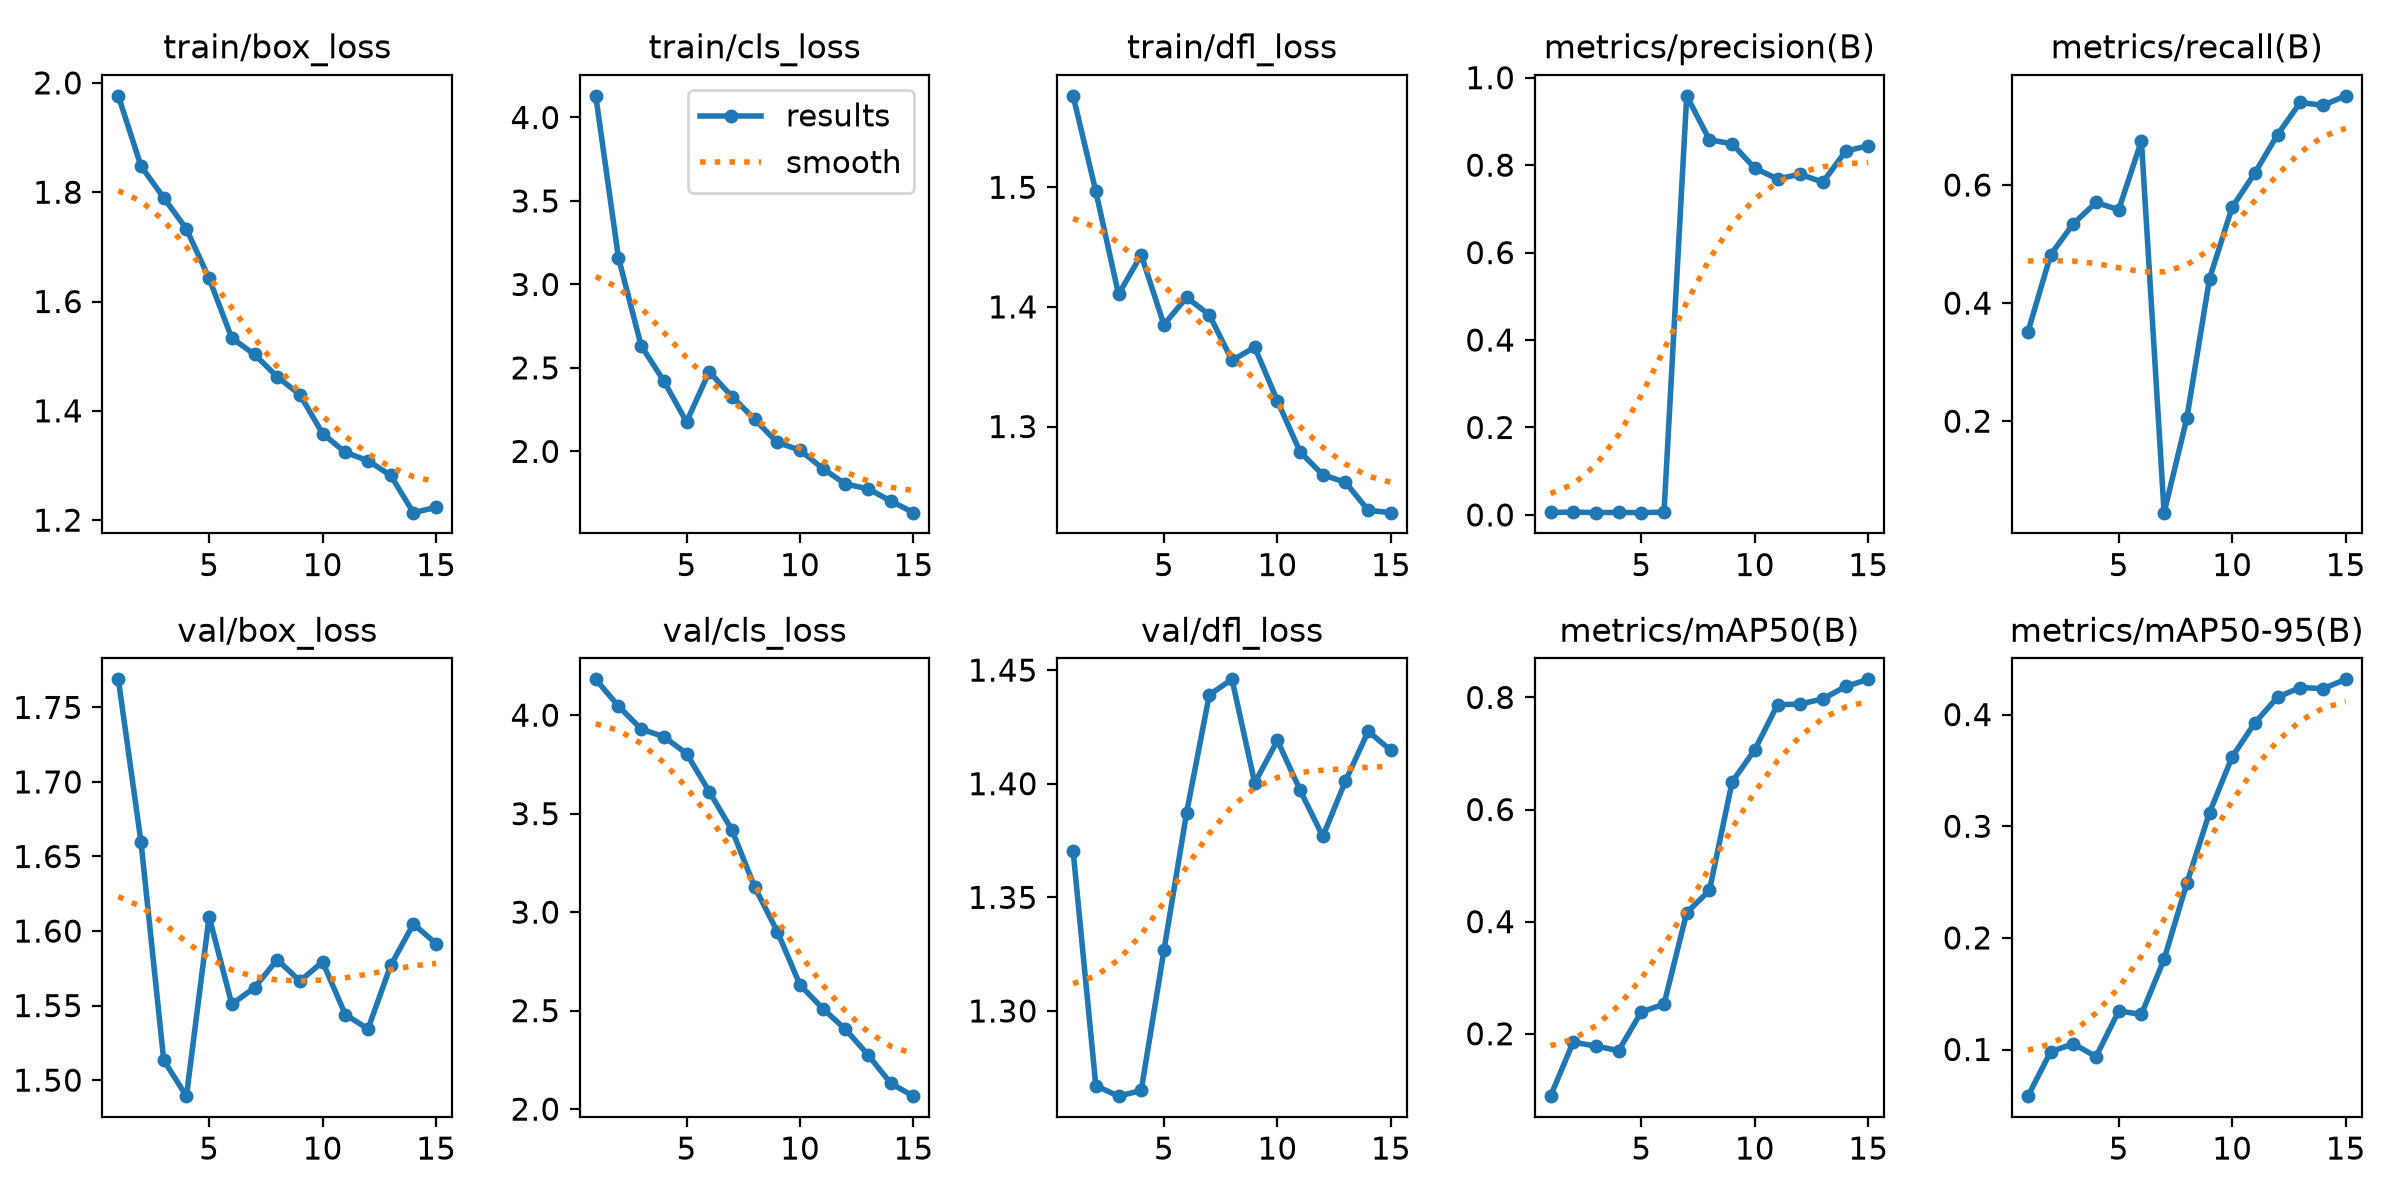

The file beside this chart, header and first rows:
epoch, time, train/box_loss, train/cls_loss, train/dfl_loss, metrics/precision(B), metrics/recall(B), metrics/mAP50(B), metrics/mAP50-95(B), val/box_loss, val/cls_loss, val/dfl_loss, lr/pg0, lr/pg1, lr/pg2
1, 151.2, 1.976, 4.13, 1.576, 0.00577, 0.3511, 0.08871, 0.05821, 1.769, 4.182, 1.37, 0.0003, 0.0003, 0.0003
2, 270.3, 1.848, 3.161, 1.497, 0.0063, 0.4818, 0.1852, 0.09802, 1.66, 4.046, 1.267, 0.0005915, 0.0005915, 0.0005915
3, 424.1, 1.79, 2.633, 1.411, 0.00539, 0.5344, 0.1779, 0.1051, 1.513, 3.93, 1.262, 0.0008391, 0.0008391, 0.0008391
4, 544.4, 1.733, 2.422, 1.443, 0.00565, 0.5704, 0.17, 0.09364, 1.489, 3.891, 1.265, 0.000802, 0.000802, 0.000802
5, 655, 1.642, 2.177, 1.385, 0.00514, 0.5581, 0.239, 0.1345, 1.61, 3.805, 1.327, 0.000736, 0.000736, 0.000736
6, 770.6, 1.533, 2.477, 1.408, 0.00645, 0.6747, 0.2527, 0.1315, 1.551, 3.612, 1.387, 0.00067, 0.00067, 0.00067
7, 880.3, 1.503, 2.328, 1.393, 0.9585, 0.04505, 0.4163, 0.1809, 1.562, 3.417, 1.439, 0.000604, 0.000604, 0.000604
8, 989.8, 1.462, 2.192, 1.355, 0.8579, 0.2048, 0.4556, 0.2488, 1.581, 3.128, 1.446, 0.000538, 0.000538, 0.000538
9, 1099, 1.43, 2.053, 1.366, 0.8488, 0.4414, 0.6493, 0.3122, 1.566, 2.901, 1.4, 0.000472, 0.000472, 0.000472
10, 1215, 1.358, 2.008, 1.321, 0.7928, 0.5625, 0.7066, 0.3622, 1.579, 2.631, 1.419, 0.000406, 0.000406, 0.000406
11, 1341, 1.324, 1.897, 1.279, 0.7685, 0.6204, 0.7869, 0.3927, 1.544, 2.511, 1.397, 0.00034, 0.00034, 0.00034
12, 1482, 1.309, 1.805, 1.26, 0.7791, 0.6855, 0.7882, 0.4157, 1.534, 2.405, 1.377, 0.000274, 0.000274, 0.000274
13, 1591, 1.282, 1.776, 1.253, 0.761, 0.7398, 0.7974, 0.4243, 1.577, 2.275, 1.401, 0.000208, 0.000208, 0.000208
14, 1706, 1.214, 1.703, 1.23, 0.8318, 0.735, 0.8195, 0.4232, 1.605, 2.131, 1.423, 0.000142, 0.000142, 0.000142
15, 1796, 1.223, 1.633, 1.228, 0.8446, 0.751, 0.8323, 0.4316, 1.592, 2.066, 1.415, 7.6e-05, 7.6e-05, 7.6e-05
